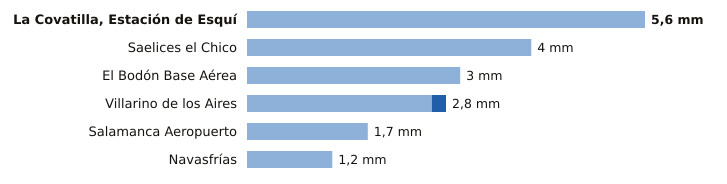

The table this chart was drawn from, first rows:
estacion, provincia, indicativo, mm_6_dias_anteriores, mm_hoy, mm_7_dias, horas_de_hoy
La Covatilla, Estación de Esquí, Salamanca, 2491C, 5.6, 0.0, 5.6, 3
Saelices el Chico, Salamanca, 2946X, 4.0, 0.0, 4.0, 3
El Bodón Base Aérea, Salamanca, 2945A, 3.0, 0.0, 3.0, 2
Villarino de los Aires, Salamanca, 2891A, 2.6, 0.2, 2.8, 1
Salamanca Aeropuerto, Salamanca, 2867, 1.7, 0.0, 1.7, 3
Navasfrías, Salamanca, 2930Y, 1.2, 0.0, 1.2, 3
